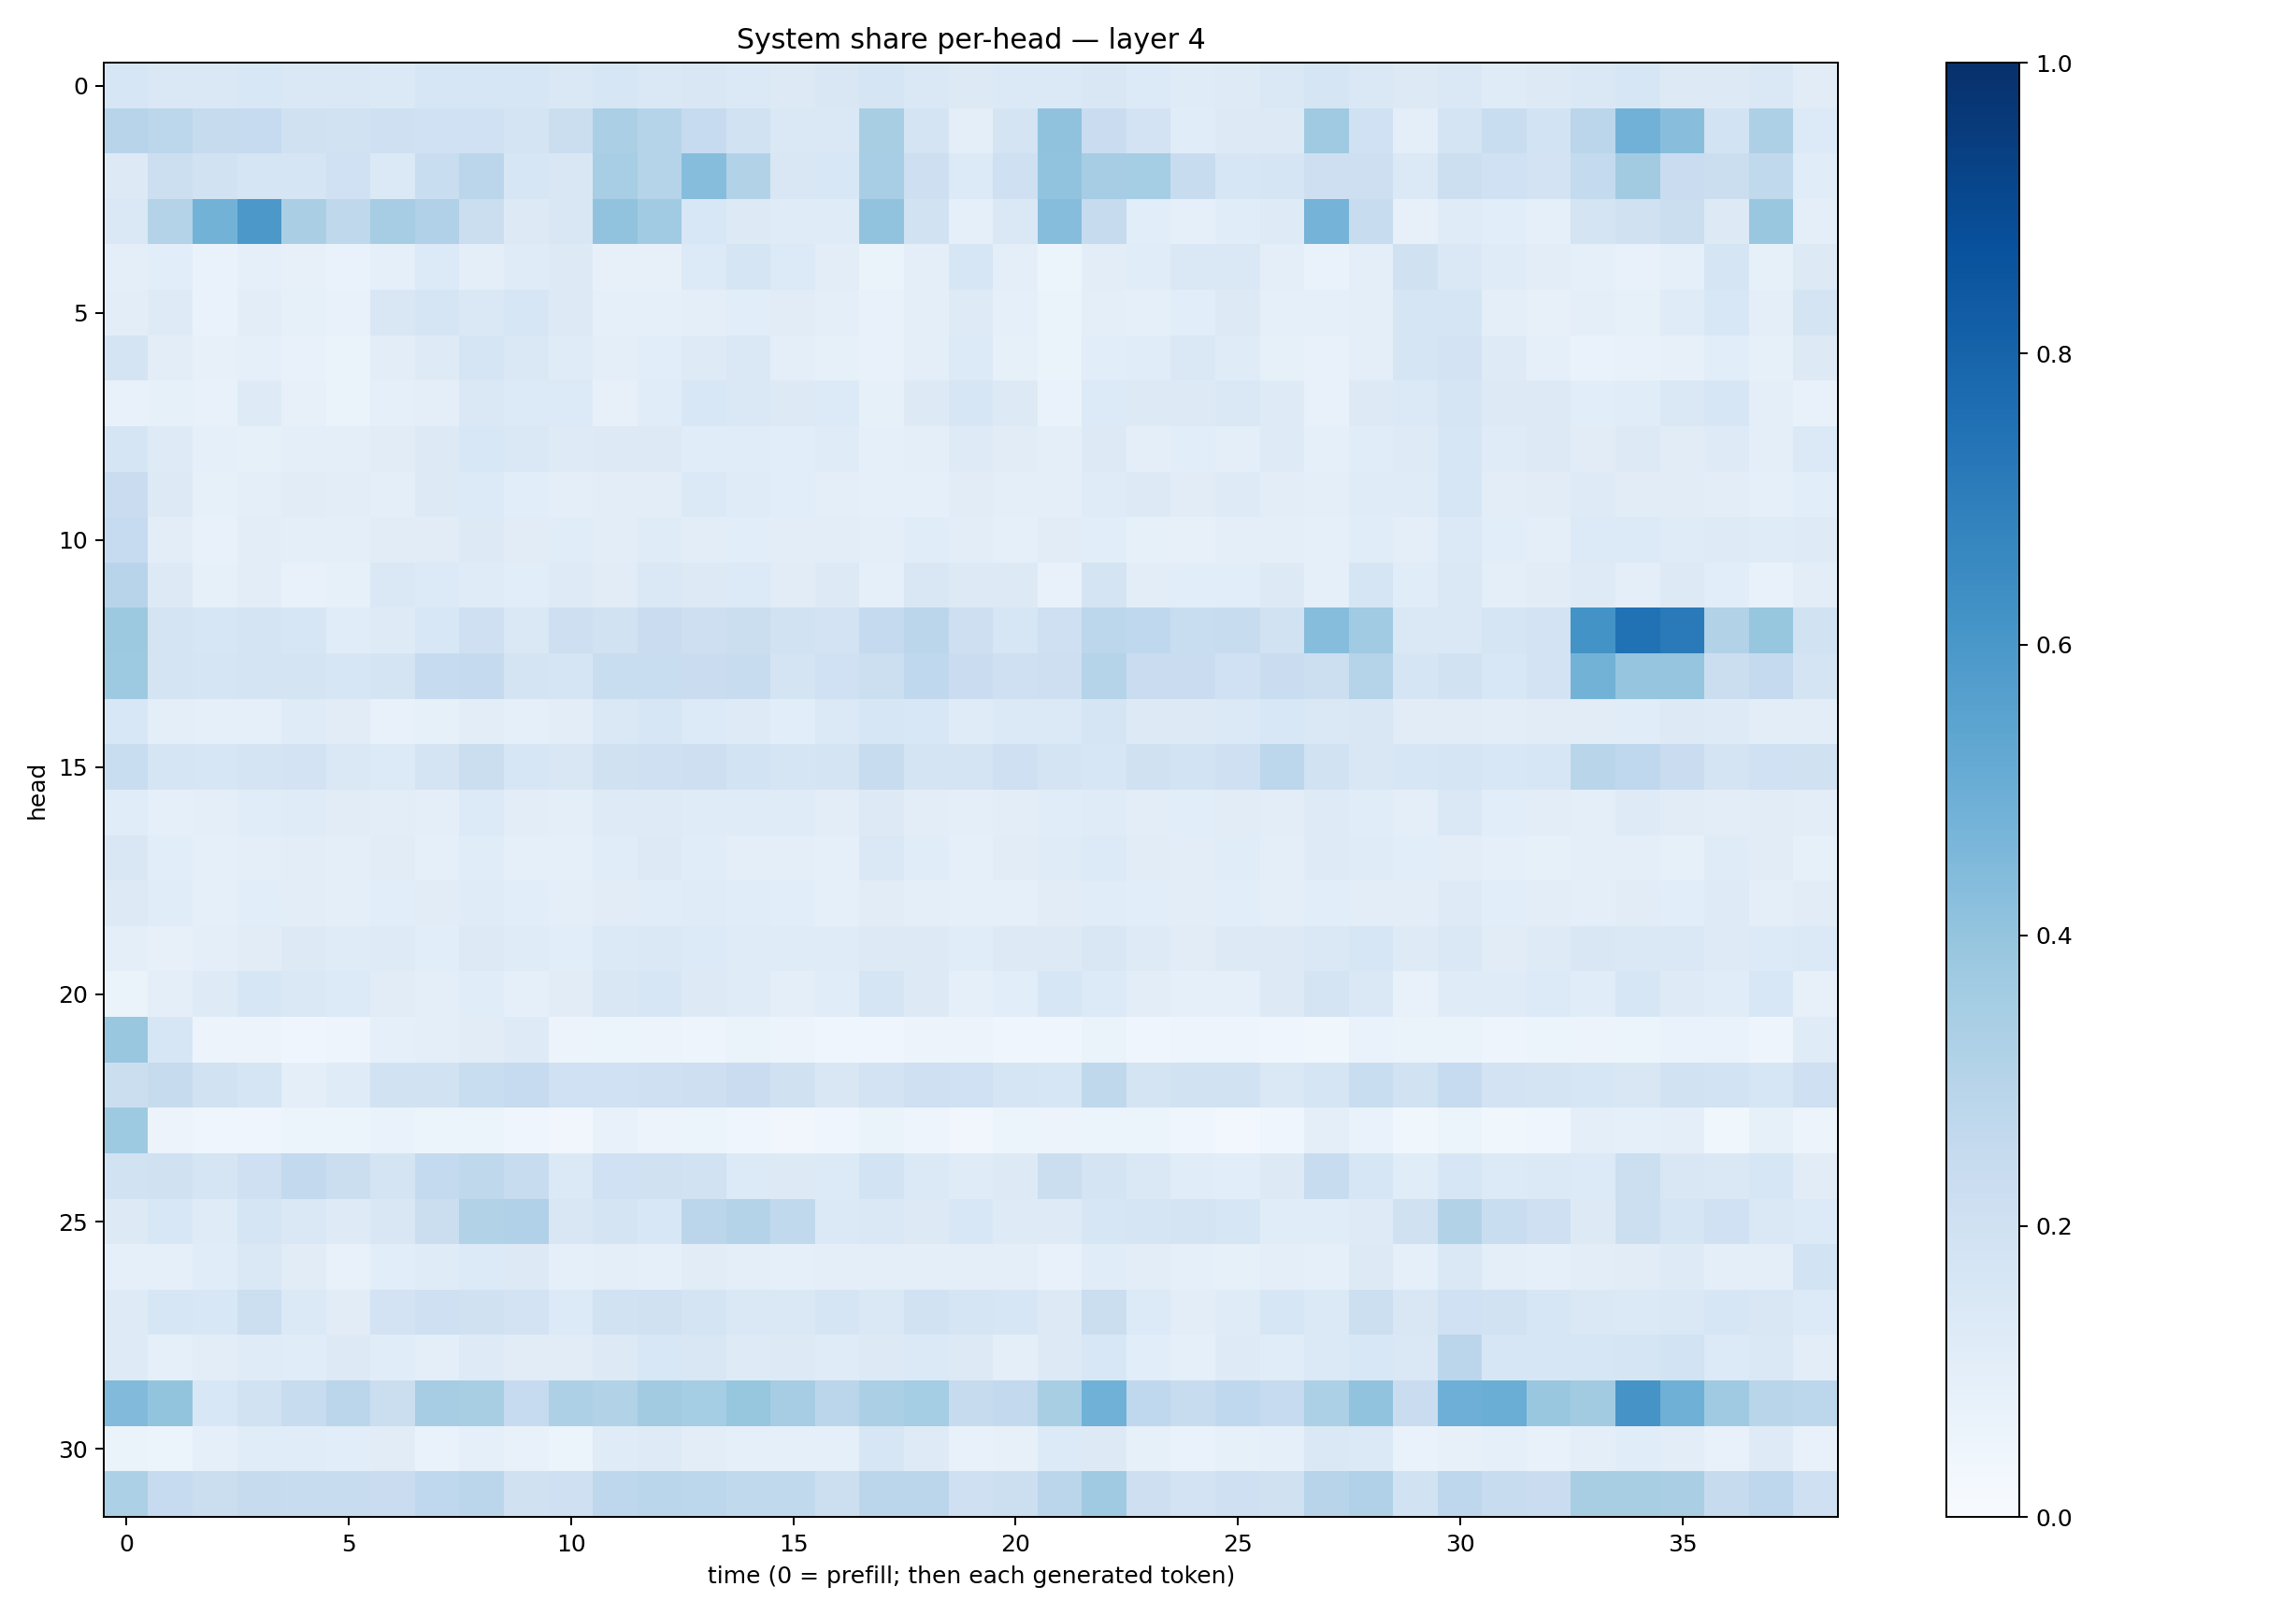

The data file committed next to this chart (first rows):
0.15872417, 0.14559214, 0.14286067, 0.15371421, 0.14640543, 0.14613725, 0.1382065, 0.15837152, 0.15734711, 0.16151868, 0.14642455, 0.16096468, 0.14087616, 0.14862365, 0.13880217, 0.13050102, 0.15179111, 0.16524298, 0.14690877, 0.12610152, 0.13779576, 0.13831586, 0.1490495, 0.13655977
0.2961, 0.279, 0.2442, 0.2497, 0.198, 0.1924, 0.2036, 0.2013, 0.202, 0.175, 0.2248, 0.3346, 0.2988, 0.2481, 0.1885, 0.1481, 0.1447, 0.3415, 0.1787, 0.09792, 0.1734, 0.4101, 0.2303, 0.1808
0.1291, 0.2171, 0.1878, 0.1684, 0.1688, 0.1998, 0.1391, 0.2328, 0.2834, 0.1606, 0.1515, 0.3457, 0.2999, 0.43, 0.3087, 0.1486, 0.1524, 0.3447, 0.2147, 0.1343, 0.2037, 0.4056, 0.3481, 0.3549
0.1462, 0.308, 0.4774, 0.5959, 0.3361, 0.2734, 0.349, 0.3191, 0.2244, 0.127, 0.1485, 0.4039, 0.3647, 0.1561, 0.1269, 0.121, 0.1195, 0.405, 0.1911, 0.09148, 0.1471, 0.4318, 0.245, 0.1063
0.09903, 0.1072, 0.06728, 0.08877, 0.07995, 0.06754, 0.09025, 0.1363, 0.09801, 0.1193, 0.126, 0.08071, 0.08025, 0.1358, 0.1698, 0.1359, 0.1034, 0.0662, 0.09585, 0.1578, 0.09795, 0.05246, 0.104, 0.1159
0.1041, 0.1246, 0.06925, 0.1045, 0.08232, 0.07103, 0.1503, 0.1716, 0.1445, 0.1596, 0.126, 0.09198, 0.08863, 0.0961, 0.1069, 0.1113, 0.09452, 0.07233, 0.09889, 0.1239, 0.08906, 0.06628, 0.1007, 0.09079
0.1767, 0.1045, 0.08163, 0.08842, 0.07068, 0.0641, 0.1052, 0.1228, 0.1651, 0.1439, 0.1193, 0.1001, 0.1091, 0.1229, 0.1431, 0.09749, 0.0827, 0.0769, 0.09869, 0.1366, 0.0847, 0.06602, 0.1066, 0.1171
0.07318, 0.08415, 0.07338, 0.1218, 0.08127, 0.06535, 0.09226, 0.09398, 0.1417, 0.1343, 0.1349, 0.08006, 0.1166, 0.1539, 0.1435, 0.1255, 0.1361, 0.08211, 0.1282, 0.1638, 0.1263, 0.06755, 0.1358, 0.1305
0.1708, 0.1232, 0.09221, 0.08342, 0.1008, 0.09612, 0.1123, 0.1299, 0.154, 0.1415, 0.1212, 0.1281, 0.1261, 0.1153, 0.1163, 0.1087, 0.1204, 0.09343, 0.09991, 0.1212, 0.1105, 0.0951, 0.1317, 0.1015
0.2293, 0.128, 0.0833, 0.09888, 0.1109, 0.104, 0.1006, 0.1285, 0.1334, 0.1065, 0.09744, 0.1041, 0.1049, 0.1395, 0.1202, 0.1088, 0.09448, 0.09284, 0.09296, 0.1098, 0.09515, 0.09532, 0.1202, 0.1251
0.2467, 0.1032, 0.07495, 0.1024, 0.09384, 0.09966, 0.1096, 0.1108, 0.1281, 0.11, 0.1144, 0.1038, 0.1204, 0.1045, 0.1061, 0.1045, 0.1027, 0.09485, 0.1141, 0.1022, 0.09121, 0.1117, 0.1075, 0.08289
0.2954, 0.13, 0.08404, 0.1027, 0.07619, 0.08543, 0.1476, 0.1336, 0.1207, 0.1091, 0.1241, 0.1096, 0.1468, 0.1283, 0.1357, 0.1102, 0.1255, 0.08814, 0.1513, 0.132, 0.1324, 0.0754, 0.175, 0.1041
0.3769, 0.178, 0.1619, 0.1752, 0.1574, 0.1164, 0.1235, 0.1543, 0.2091, 0.1464, 0.2146, 0.1893, 0.2297, 0.2121, 0.2195, 0.1951, 0.1798, 0.2519, 0.2849, 0.2126, 0.1609, 0.2041, 0.2793, 0.267
0.373, 0.1786, 0.1693, 0.1749, 0.1736, 0.1573, 0.1794, 0.2463, 0.2501, 0.1734, 0.1718, 0.2306, 0.2336, 0.2286, 0.242, 0.1756, 0.1997, 0.2158, 0.2665, 0.2294, 0.209, 0.2117, 0.3042, 0.2284
0.1559, 0.09739, 0.0882, 0.0918, 0.119, 0.1101, 0.07053, 0.08249, 0.1046, 0.08611, 0.1052, 0.1429, 0.1581, 0.135, 0.1216, 0.1077, 0.138, 0.1575, 0.1536, 0.1181, 0.1402, 0.1395, 0.1666, 0.1325
0.2344, 0.1661, 0.161, 0.1731, 0.1819, 0.1478, 0.1353, 0.1742, 0.2213, 0.1593, 0.1497, 0.1982, 0.2096, 0.2142, 0.1843, 0.1673, 0.1763, 0.2387, 0.1788, 0.1726, 0.2065, 0.1794, 0.1637, 0.1982
0.1143, 0.09329, 0.1013, 0.116, 0.1186, 0.1112, 0.1034, 0.09936, 0.1346, 0.1045, 0.09731, 0.1234, 0.1234, 0.1211, 0.121, 0.118, 0.1027, 0.1279, 0.1038, 0.09976, 0.1034, 0.1163, 0.1196, 0.1038
0.1497, 0.1073, 0.08967, 0.09987, 0.1048, 0.0983, 0.1113, 0.0898, 0.1158, 0.08756, 0.09152, 0.1144, 0.1263, 0.1161, 0.09605, 0.09581, 0.08652, 0.1425, 0.1153, 0.093, 0.111, 0.1184, 0.1344, 0.1104
0.1294, 0.1138, 0.09042, 0.1063, 0.1024, 0.09788, 0.1083, 0.1126, 0.1196, 0.1084, 0.09651, 0.1115, 0.1162, 0.1183, 0.1152, 0.1067, 0.09308, 0.1107, 0.09686, 0.09235, 0.08893, 0.1111, 0.1142, 0.1089
0.09819, 0.07922, 0.09799, 0.112, 0.1283, 0.1205, 0.1224, 0.1055, 0.1252, 0.1187, 0.1071, 0.1385, 0.1473, 0.1352, 0.1184, 0.1201, 0.1193, 0.1308, 0.1274, 0.1149, 0.1302, 0.1299, 0.1523, 0.1248
0.06517, 0.09387, 0.1216, 0.1595, 0.145, 0.1343, 0.1097, 0.1004, 0.1142, 0.09364, 0.112, 0.1516, 0.1596, 0.1309, 0.119, 0.09653, 0.1167, 0.1679, 0.1277, 0.09261, 0.1061, 0.159, 0.1334, 0.1024
0.3868, 0.1622, 0.05753, 0.05601, 0.04256, 0.04694, 0.08706, 0.09452, 0.1119, 0.1221, 0.05585, 0.0523, 0.05505, 0.05014, 0.06479, 0.0563, 0.04651, 0.04515, 0.05677, 0.05602, 0.04116, 0.04539, 0.0663, 0.03977
0.224, 0.2423, 0.1926, 0.1683, 0.1001, 0.12, 0.1911, 0.1893, 0.2338, 0.2498, 0.2011, 0.2016, 0.2062, 0.211, 0.2277, 0.1957, 0.1507, 0.1816, 0.2063, 0.2002, 0.167, 0.1602, 0.2696, 0.175
0.3749, 0.05699, 0.04659, 0.04244, 0.06068, 0.05452, 0.06755, 0.05887, 0.05333, 0.04211, 0.03293, 0.07477, 0.0579, 0.06083, 0.0437, 0.0332, 0.04678, 0.06429, 0.05067, 0.03266, 0.05298, 0.0553, 0.06166, 0.06136
0.1928, 0.1956, 0.166, 0.2048, 0.2589, 0.2202, 0.1777, 0.2547, 0.2731, 0.2401, 0.1393, 0.1996, 0.1989, 0.1893, 0.135, 0.1298, 0.1331, 0.1862, 0.1401, 0.1185, 0.1264, 0.219, 0.1722, 0.1478
0.1291, 0.1536, 0.1192, 0.169, 0.1467, 0.1228, 0.1497, 0.2214, 0.3089, 0.3178, 0.1517, 0.1786, 0.1558, 0.2815, 0.307, 0.2635, 0.1376, 0.1478, 0.1294, 0.1548, 0.1218, 0.123, 0.1572, 0.1703
0.08746, 0.09029, 0.1161, 0.1452, 0.1112, 0.07424, 0.1074, 0.1189, 0.1367, 0.128, 0.09157, 0.09907, 0.09181, 0.1127, 0.09514, 0.08853, 0.09762, 0.09525, 0.1003, 0.09561, 0.09571, 0.07407, 0.1152, 0.1052
0.1225, 0.1599, 0.1554, 0.2168, 0.137, 0.11, 0.1817, 0.2105, 0.1986, 0.1829, 0.1335, 0.1927, 0.198, 0.1781, 0.1437, 0.1447, 0.1712, 0.1437, 0.1918, 0.1646, 0.1636, 0.1321, 0.2247, 0.1347
0.1241, 0.09313, 0.1036, 0.1175, 0.1158, 0.1255, 0.1142, 0.1014, 0.1233, 0.1096, 0.1118, 0.1297, 0.1526, 0.1509, 0.1236, 0.1258, 0.1187, 0.1262, 0.138, 0.1257, 0.1006, 0.1322, 0.1532, 0.1083
0.4428, 0.4001, 0.1553, 0.1878, 0.2357, 0.284, 0.2197, 0.3511, 0.3424, 0.2478, 0.327, 0.3125, 0.3632, 0.3544, 0.3911, 0.3503, 0.2825, 0.3333, 0.3542, 0.2459, 0.2584, 0.343, 0.4855, 0.2677
0.06472, 0.05439, 0.08954, 0.1143, 0.1145, 0.1067, 0.1108, 0.06726, 0.08962, 0.07174, 0.06046, 0.1202, 0.1239, 0.103, 0.08685, 0.08657, 0.08749, 0.1626, 0.1235, 0.07327, 0.07915, 0.1351, 0.127, 0.08504
0.3293, 0.249, 0.2249, 0.2437, 0.241, 0.2375, 0.2278, 0.2658, 0.2835, 0.1992, 0.2086, 0.2761, 0.286, 0.2782, 0.2647, 0.2641, 0.2184, 0.2817, 0.2824, 0.2103, 0.2186, 0.2834, 0.369, 0.2121
